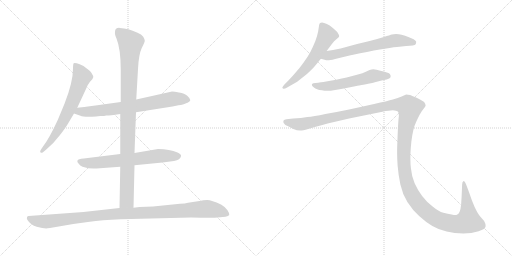
t = 0.00 s
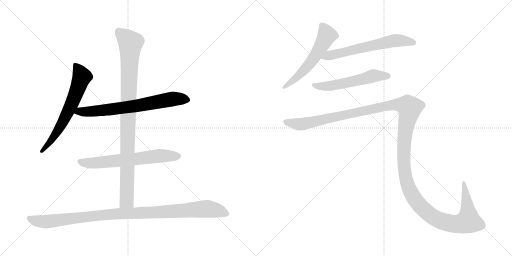
t = 1.65 s
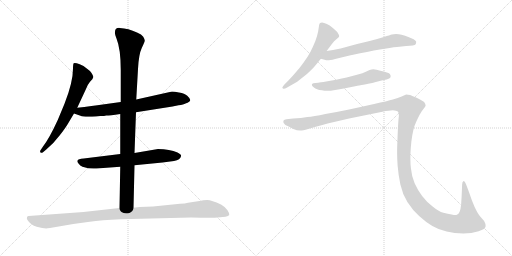
t = 3.30 s
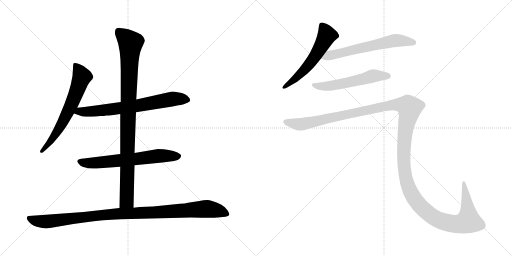
t = 4.95 s
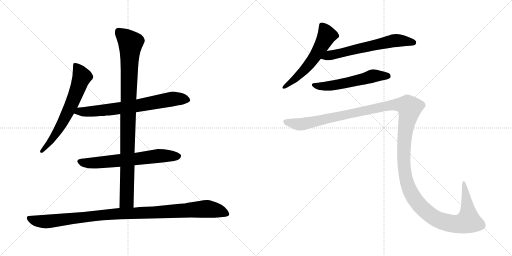
t = 6.60 s
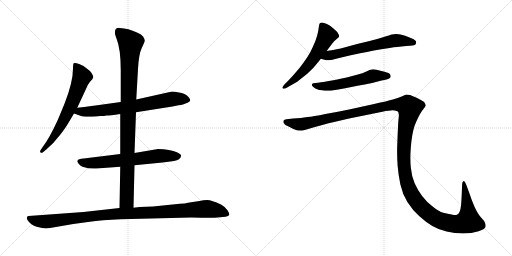
t = 8.25 s

The animated SVG that drew these frames (rendered in a browser with its animation timeline set to each time). Animation: 9 CSS @keyframes rules; one cycle of 8.25 s.

<svg version="1.1" viewBox="0 0 2048 1024" xmlns="http://www.w3.org/2000/svg">
  <g stroke="lightgray" stroke-dasharray="1,1" stroke-width="1" transform="scale(4, 4)">
    <line x1="0" y1="0" x2="256" y2="256"></line>
    <line x1="256" y1="0" x2="0" y2="256"></line>
    <line x1="128" y1="0" x2="128" y2="256"></line>
    <line x1="0" y1="128" x2="256" y2="128"></line>
    <line x1="256" y1="0" x2="512" y2="256"></line>
    <line x1="512" y1="0" x2="256" y2="256"></line>
    <line x1="384" y1="0" x2="384" y2="256"></line>
    <line x1="256" y1="128" x2="512" y2="128"></line>
  </g>
<g transform="scale(1, -1) translate(0, -850)">
   <style type="text/css">
    @keyframes keyframes0 {
      from {
       stroke: black;
       stroke-dashoffset: 654;
       stroke-width: 128;
       }
       68% {
       animation-timing-function: step-end;
       stroke: black;
       stroke-dashoffset: 0;
       stroke-width: 128;
       }
       to {
       stroke: black;
       stroke-width: 1024;
       }
       }
       #make-me-a-hanzi-animation-0 {
         animation: keyframes0 0.782227s both;
         animation-delay: 0.000000s;
         animation-timing-function: linear;
       }
    @keyframes keyframes1 {
      from {
       stroke: black;
       stroke-dashoffset: 709;
       stroke-width: 128;
       }
       70% {
       animation-timing-function: step-end;
       stroke: black;
       stroke-dashoffset: 0;
       stroke-width: 128;
       }
       to {
       stroke: black;
       stroke-width: 1024;
       }
       }
       #make-me-a-hanzi-animation-1 {
         animation: keyframes1 0.826986s both;
         animation-delay: 0.782227s;
         animation-timing-function: linear;
       }
    @keyframes keyframes2 {
      from {
       stroke: black;
       stroke-dashoffset: 652;
       stroke-width: 128;
       }
       68% {
       animation-timing-function: step-end;
       stroke: black;
       stroke-dashoffset: 0;
       stroke-width: 128;
       }
       to {
       stroke: black;
       stroke-width: 1024;
       }
       }
       #make-me-a-hanzi-animation-2 {
         animation: keyframes2 0.780599s both;
         animation-delay: 1.609213s;
         animation-timing-function: linear;
       }
    @keyframes keyframes3 {
      from {
       stroke: black;
       stroke-dashoffset: 983;
       stroke-width: 128;
       }
       76% {
       animation-timing-function: step-end;
       stroke: black;
       stroke-dashoffset: 0;
       stroke-width: 128;
       }
       to {
       stroke: black;
       stroke-width: 1024;
       }
       }
       #make-me-a-hanzi-animation-3 {
         animation: keyframes3 1.049967s both;
         animation-delay: 2.389812s;
         animation-timing-function: linear;
       }
    @keyframes keyframes4 {
      from {
       stroke: black;
       stroke-dashoffset: 1057;
       stroke-width: 128;
       }
       77% {
       animation-timing-function: step-end;
       stroke: black;
       stroke-dashoffset: 0;
       stroke-width: 128;
       }
       to {
       stroke: black;
       stroke-width: 1024;
       }
       }
       #make-me-a-hanzi-animation-4 {
         animation: keyframes4 1.110189s both;
         animation-delay: 3.439779s;
         animation-timing-function: linear;
       }
    @keyframes keyframes5 {
      from {
       stroke: black;
       stroke-dashoffset: 577;
       stroke-width: 128;
       }
       65% {
       animation-timing-function: step-end;
       stroke: black;
       stroke-dashoffset: 0;
       stroke-width: 128;
       }
       to {
       stroke: black;
       stroke-width: 1024;
       }
       }
       #make-me-a-hanzi-animation-5 {
         animation: keyframes5 0.719564s both;
         animation-delay: 4.549968s;
         animation-timing-function: linear;
       }
    @keyframes keyframes6 {
      from {
       stroke: black;
       stroke-dashoffset: 630;
       stroke-width: 128;
       }
       67% {
       animation-timing-function: step-end;
       stroke: black;
       stroke-dashoffset: 0;
       stroke-width: 128;
       }
       to {
       stroke: black;
       stroke-width: 1024;
       }
       }
       #make-me-a-hanzi-animation-6 {
         animation: keyframes6 0.762695s both;
         animation-delay: 5.269532s;
         animation-timing-function: linear;
       }
    @keyframes keyframes7 {
      from {
       stroke: black;
       stroke-dashoffset: 562;
       stroke-width: 128;
       }
       65% {
       animation-timing-function: step-end;
       stroke: black;
       stroke-dashoffset: 0;
       stroke-width: 128;
       }
       to {
       stroke: black;
       stroke-width: 1024;
       }
       }
       #make-me-a-hanzi-animation-7 {
         animation: keyframes7 0.707357s both;
         animation-delay: 6.032227s;
         animation-timing-function: linear;
       }
    @keyframes keyframes8 {
      from {
       stroke: black;
       stroke-dashoffset: 1545;
       stroke-width: 128;
       }
       83% {
       animation-timing-function: step-end;
       stroke: black;
       stroke-dashoffset: 0;
       stroke-width: 128;
       }
       to {
       stroke: black;
       stroke-width: 1024;
       }
       }
       #make-me-a-hanzi-animation-8 {
         animation: keyframes8 1.507324s both;
         animation-delay: 6.739584s;
         animation-timing-function: linear;
       }
</style>
<path d="M 309.0 419.5 L 343.0 492.5 Q 349.0 510.5 360.0 523.5 Q 372.0 535.5 373.0 541.5 Q 374.0 546.5 366.0 558.5 Q 358.0 569.5 347.0 576.5 Q 340.0 585.5 319.0 593.5 Q 299.0 600.5 295.0 597.5 Q 292.0 594.5 292.0 576.5 Q 292.0 521.5 258.0 435.5 L 231.0 370.5 Q 197.0 296.5 172.0 264.5 L 164.0 252.5 Q 158.0 244.5 162.0 240.5 Q 166.0 236.5 172.0 241.5 L 185.0 252.5 Q 216.0 278.5 240.0 310.5 Q 264.0 341.5 274.0 359.5 L 296.0 396.5 L 309.0 419.5 Z" fill="lightgray"></path> 
<path d="M 544.0 401.5 L 690.0 424.5 L 714.0 429.5 Q 735.0 431.5 742.0 436.5 Q 761.0 443.5 761.0 450.5 Q 760.0 457.5 749.0 467.5 Q 739.0 476.5 716.0 480.5 Q 693.0 484.5 684.0 483.5 L 545.0 452.5 L 483.0 442.5 L 382.0 428.5 Q 372.0 426.5 309.0 419.5 C 279.0 416.5 268.0 406.5 296.0 396.5 L 322.0 387.5 Q 333.0 381.5 384.0 384.5 L 401.0 386.5 Q 419.0 386.5 425.0 388.5 Q 431.0 387.5 481.0 394.5 L 544.0 401.5 Z" fill="lightgray"></path> 
<path d="M 538.0 189.5 L 650.0 200.5 L 696.0 206.5 Q 722.0 211.5 724.0 225.5 Q 727.0 231.5 710.0 240.5 Q 679.0 254.5 632.0 254.5 L 538.0 238.5 L 481.0 234.5 L 335.0 216.5 Q 312.0 215.5 310.0 208.5 Q 307.0 203.5 314.0 196.5 Q 320.0 187.5 330.0 183.5 Q 360.0 173.5 386.0 176.5 L 481.0 183.5 L 538.0 189.5 Z" fill="lightgray"></path> 
<path d="M 534.0 19.5 L 538.0 189.5 L 538.0 238.5 L 544.0 401.5 L 545.0 452.5 L 552.0 574.5 Q 555.0 633.5 567.0 658.5 Q 580.0 683.5 579.0 688.5 Q 579.0 692.5 573.0 703.5 Q 567.0 713.5 548.0 720.5 Q 513.0 737.5 479.0 738.5 Q 460.0 739.5 460.0 722.5 Q 458.0 714.5 466.0 696.5 Q 483.0 654.5 483.0 570.5 L 483.0 442.5 L 481.0 394.5 L 481.0 234.5 L 481.0 183.5 L 478.0 18.5 C 477.0 -11.5 533.0 -10.5 534.0 19.5 Z" fill="lightgray"></path> 
<path d="M 200.0 -61.5 L 293.0 -45.5 L 359.0 -36.5 Q 404.0 -29.5 483.0 -26.5 L 764.0 -19.5 Q 855.0 -21.5 870.0 -19.5 L 902.0 -16.5 Q 914.0 -14.5 917.0 -9.5 Q 918.0 -2.5 910.0 9.5 Q 903.0 21.5 884.0 32.5 Q 846.0 50.5 829.0 50.5 Q 813.0 50.5 798.0 46.5 L 752.0 39.5 Q 741.0 36.5 720.0 35.5 L 612.0 24.5 L 558.0 22.5 L 534.0 19.5 L 478.0 18.5 L 334.0 2.5 L 114.0 -13.5 Q 110.0 -13.5 108.0 -18.5 Q 106.0 -24.5 110.0 -29.5 Q 123.0 -50.5 147.0 -56.5 Q 171.0 -63.5 185.0 -63.5 Q 189.0 -61.5 200.0 -61.5 Z" fill="lightgray"></path> 
<path d="M 1306.5 646.0 L 1327.5 674.0 Q 1336.5 687.0 1345.5 693.0 Q 1354.5 700.0 1355.5 702.0 Q 1356.5 704.0 1356.5 706.0 Q 1356.5 710.0 1353.5 714.0 Q 1350.5 722.0 1341.5 729.0 Q 1333.5 737.0 1326.5 742.0 Q 1320.5 748.0 1307.5 754.0 Q 1294.5 760.0 1288.5 760.0 Q 1282.5 760.0 1280.5 758.0 Q 1277.5 756.0 1276.5 750.0 L 1272.5 724.0 Q 1269.5 708.0 1261.5 686.0 Q 1252.5 664.0 1241.5 642.0 Q 1229.5 620.0 1214.5 600.0 Q 1200.5 580.0 1182.5 560.0 Q 1164.5 539.0 1154.5 529.0 L 1138.5 513.0 Q 1129.5 503.0 1129.5 500.0 L 1129.5 499.0 Q 1130.5 496.0 1134.5 495.0 L 1135.5 495.0 Q 1139.5 495.0 1148.5 500.0 L 1176.5 516.0 Q 1185.5 520.0 1207.5 538.0 Q 1229.5 554.0 1240.5 566.0 Q 1252.5 577.0 1260.5 587.0 L 1283.5 615.0 L 1306.5 646.0 Z" fill="lightgray"></path> 
<path d="M 1283.5 615.0 L 1301.5 610.0 Q 1304.5 609.0 1309.5 609.0 Q 1315.5 609.0 1322.5 610.0 Q 1328.5 611.0 1340.5 614.0 Q 1352.5 618.0 1398.5 628.0 L 1440.5 637.0 Q 1467.5 642.0 1495.5 648.0 Q 1523.5 653.0 1558.5 658.0 Q 1593.5 664.0 1606.5 664.0 L 1624.5 666.0 Q 1658.5 667.0 1662.5 673.0 Q 1664.5 678.0 1664.5 681.0 L 1664.5 684.0 Q 1662.5 688.0 1654.5 693.0 Q 1646.5 697.0 1633.5 702.0 Q 1620.5 708.0 1606.5 711.0 Q 1594.5 714.0 1584.5 714.0 Q 1574.5 714.0 1567.5 712.0 Q 1560.5 710.0 1535.5 702.0 Q 1510.5 694.0 1478.5 686.0 L 1428.5 674.0 L 1362.5 656.0 Q 1346.5 653.0 1332.5 650.0 Q 1318.5 648.0 1306.5 646.0 C 1276.5 641.0 1254.5 623.0 1283.5 615.0 Z" fill="lightgray"></path> 
<path d="M 1546.5 532.0 Q 1559.5 536.0 1561.5 540.0 Q 1562.5 543.0 1562.5 545.0 Q 1562.5 549.0 1560.5 552.0 Q 1558.5 558.0 1538.5 563.0 Q 1520.5 568.0 1506.5 571.0 Q 1499.5 573.0 1493.5 573.0 Q 1489.5 573.0 1486.5 572.0 Q 1480.5 572.0 1465.5 564.0 Q 1450.5 557.0 1431.5 552.0 L 1386.5 540.0 Q 1359.5 534.0 1344.5 531.0 L 1304.5 524.0 Q 1280.5 520.0 1272.5 519.0 L 1261.5 518.0 Q 1251.5 517.0 1249.5 515.0 Q 1247.5 514.0 1247.5 511.0 L 1247.5 510.0 Q 1247.5 506.0 1254.5 501.0 Q 1261.5 496.0 1268.5 493.0 Q 1275.5 490.0 1287.5 489.0 Q 1298.5 487.0 1308.5 487.0 L 1313.5 487.0 Q 1322.5 487.0 1334.5 489.0 Q 1350.5 491.0 1375.5 496.0 L 1425.5 506.0 Q 1430.5 507.0 1459.5 512.0 Q 1488.5 518.0 1499.5 521.0 L 1526.5 528.0 L 1546.5 532.0 Z" fill="lightgray"></path> 
<path d="M 1145.5 373.0 Q 1136.5 372.0 1134.5 368.0 Q 1133.5 367.0 1133.5 364.0 Q 1133.5 362.0 1134.5 358.0 Q 1138.5 350.0 1154.5 344.0 L 1173.5 334.0 Q 1187.5 328.0 1200.5 328.0 L 1206.5 328.0 Q 1213.5 328.0 1222.5 331.0 L 1259.5 342.0 Q 1286.5 350.0 1310.5 356.0 L 1396.5 376.0 L 1529.5 403.0 Q 1556.5 409.0 1571.5 409.0 Q 1585.5 408.0 1591.5 404.0 Q 1595.5 400.0 1595.5 388.0 Q 1595.5 384.0 1594.5 378.0 Q 1592.5 358.0 1590.5 309.0 Q 1588.5 259.0 1588.5 252.0 L 1588.5 237.0 Q 1588.5 215.0 1590.5 187.0 Q 1593.5 150.0 1601.5 112.0 Q 1609.5 75.0 1629.5 42.0 Q 1650.5 9.0 1676.5 -14.0 Q 1702.5 -38.0 1729.5 -54.0 Q 1756.5 -70.0 1786.5 -76.0 Q 1817.5 -83.0 1853.5 -84.0 Q 1886.5 -84.0 1914.5 -75.0 Q 1942.5 -66.0 1942.5 -55.0 Q 1942.5 -44.0 1936.5 -34.0 L 1922.5 -18.0 Q 1911.5 -6.0 1898.5 22.0 Q 1886.5 49.0 1876.5 80.0 L 1864.5 112.0 Q 1859.5 126.0 1855.5 126.0 L 1854.5 126.0 Q 1848.5 124.0 1848.5 112.0 L 1846.5 64.0 L 1844.5 32.0 Q 1842.5 12.0 1838.5 3.0 Q 1834.5 -6.0 1827.5 -9.0 Q 1825.5 -10.0 1821.5 -10.0 Q 1816.5 -10.0 1806.5 -8.0 Q 1791.5 -6.0 1773.5 -1.0 Q 1754.5 4.0 1730.5 24.0 Q 1706.5 42.0 1688.5 66.0 Q 1670.5 90.0 1658.5 117.0 Q 1646.5 145.0 1643.5 178.0 Q 1641.5 194.0 1641.5 215.0 L 1641.5 229.0 Q 1642.5 258.0 1645.5 284.0 Q 1648.5 310.0 1653.5 330.0 Q 1658.5 350.0 1664.5 362.0 Q 1670.5 376.0 1678.5 391.0 Q 1686.5 406.0 1694.5 415.0 Q 1702.5 424.0 1702.5 428.0 Q 1702.5 434.0 1696.5 442.0 Q 1688.5 448.0 1668.5 458.0 Q 1648.5 467.0 1640.5 470.0 Q 1631.5 472.0 1624.5 472.0 Q 1620.5 470.0 1606.5 464.0 Q 1592.5 458.0 1571.5 452.0 Q 1550.5 446.0 1496.5 434.0 L 1396.5 412.0 Q 1348.5 402.0 1301.5 394.0 Q 1253.5 384.0 1229.5 382.0 Q 1205.5 378.0 1172.5 376.0 L 1145.5 373.0 Z" fill="lightgray"></path> 
      <clipPath id="make-me-a-hanzi-clip-0">
      <path d="M 309.0 419.5 L 343.0 492.5 Q 349.0 510.5 360.0 523.5 Q 372.0 535.5 373.0 541.5 Q 374.0 546.5 366.0 558.5 Q 358.0 569.5 347.0 576.5 Q 340.0 585.5 319.0 593.5 Q 299.0 600.5 295.0 597.5 Q 292.0 594.5 292.0 576.5 Q 292.0 521.5 258.0 435.5 L 231.0 370.5 Q 197.0 296.5 172.0 264.5 L 164.0 252.5 Q 158.0 244.5 162.0 240.5 Q 166.0 236.5 172.0 241.5 L 185.0 252.5 Q 216.0 278.5 240.0 310.5 Q 264.0 341.5 274.0 359.5 L 296.0 396.5 L 309.0 419.5 Z" fill="lightgray"></path>
      </clipPath>
      <path clip-path="url(#make-me-a-hanzi-clip-0)" d="M 299.0 592.5 L 321.0 560.5 L 327.0 540.5 L 303.0 474.5 L 241.0 342.5 L 196.0 276.5 L 167.0 245.5 " fill="none" id="make-me-a-hanzi-animation-0" stroke-dasharray="526 1052" stroke-linecap="round"></path>

      <clipPath id="make-me-a-hanzi-clip-1">
      <path d="M 544.0 401.5 L 690.0 424.5 L 714.0 429.5 Q 735.0 431.5 742.0 436.5 Q 761.0 443.5 761.0 450.5 Q 760.0 457.5 749.0 467.5 Q 739.0 476.5 716.0 480.5 Q 693.0 484.5 684.0 483.5 L 545.0 452.5 L 483.0 442.5 L 382.0 428.5 Q 372.0 426.5 309.0 419.5 C 279.0 416.5 268.0 406.5 296.0 396.5 L 322.0 387.5 Q 333.0 381.5 384.0 384.5 L 401.0 386.5 Q 419.0 386.5 425.0 388.5 Q 431.0 387.5 481.0 394.5 L 544.0 401.5 Z" fill="lightgray"></path>
      </clipPath>
      <path clip-path="url(#make-me-a-hanzi-clip-1)" d="M 304.0 399.5 L 320.0 405.5 L 372.0 403.5 L 547.0 426.5 L 688.0 454.5 L 752.0 451.5 " fill="none" id="make-me-a-hanzi-animation-1" stroke-dasharray="581 1162" stroke-linecap="round"></path>

      <clipPath id="make-me-a-hanzi-clip-2">
      <path d="M 538.0 189.5 L 650.0 200.5 L 696.0 206.5 Q 722.0 211.5 724.0 225.5 Q 727.0 231.5 710.0 240.5 Q 679.0 254.5 632.0 254.5 L 538.0 238.5 L 481.0 234.5 L 335.0 216.5 Q 312.0 215.5 310.0 208.5 Q 307.0 203.5 314.0 196.5 Q 320.0 187.5 330.0 183.5 Q 360.0 173.5 386.0 176.5 L 481.0 183.5 L 538.0 189.5 Z" fill="lightgray"></path>
      </clipPath>
      <path clip-path="url(#make-me-a-hanzi-clip-2)" d="M 319.0 204.5 L 367.0 197.5 L 640.0 227.5 L 713.0 225.5 " fill="none" id="make-me-a-hanzi-animation-2" stroke-dasharray="524 1048" stroke-linecap="round"></path>

      <clipPath id="make-me-a-hanzi-clip-3">
      <path d="M 534.0 19.5 L 538.0 189.5 L 538.0 238.5 L 544.0 401.5 L 545.0 452.5 L 552.0 574.5 Q 555.0 633.5 567.0 658.5 Q 580.0 683.5 579.0 688.5 Q 579.0 692.5 573.0 703.5 Q 567.0 713.5 548.0 720.5 Q 513.0 737.5 479.0 738.5 Q 460.0 739.5 460.0 722.5 Q 458.0 714.5 466.0 696.5 Q 483.0 654.5 483.0 570.5 L 483.0 442.5 L 481.0 394.5 L 481.0 234.5 L 481.0 183.5 L 478.0 18.5 C 477.0 -11.5 533.0 -10.5 534.0 19.5 Z" fill="lightgray"></path>
      </clipPath>
      <path clip-path="url(#make-me-a-hanzi-clip-3)" d="M 475.0 723.5 L 522.0 678.5 L 507.0 47.5 L 485.0 25.5 " fill="none" id="make-me-a-hanzi-animation-3" stroke-dasharray="855 1710" stroke-linecap="round"></path>

      <clipPath id="make-me-a-hanzi-clip-4">
      <path d="M 200.0 -61.5 L 293.0 -45.5 L 359.0 -36.5 Q 404.0 -29.5 483.0 -26.5 L 764.0 -19.5 Q 855.0 -21.5 870.0 -19.5 L 902.0 -16.5 Q 914.0 -14.5 917.0 -9.5 Q 918.0 -2.5 910.0 9.5 Q 903.0 21.5 884.0 32.5 Q 846.0 50.5 829.0 50.5 Q 813.0 50.5 798.0 46.5 L 752.0 39.5 Q 741.0 36.5 720.0 35.5 L 612.0 24.5 L 558.0 22.5 L 534.0 19.5 L 478.0 18.5 L 334.0 2.5 L 114.0 -13.5 Q 110.0 -13.5 108.0 -18.5 Q 106.0 -24.5 110.0 -29.5 Q 123.0 -50.5 147.0 -56.5 Q 171.0 -63.5 185.0 -63.5 Q 189.0 -61.5 200.0 -61.5 Z" fill="lightgray"></path>
      </clipPath>
      <path clip-path="url(#make-me-a-hanzi-clip-4)" d="M 117.0 -22.5 L 137.0 -31.5 L 182.0 -36.5 L 430.0 -7.5 L 823.0 15.5 L 873.0 7.5 L 910.0 -6.5 " fill="none" id="make-me-a-hanzi-animation-4" stroke-dasharray="929 1858" stroke-linecap="round"></path>

      <clipPath id="make-me-a-hanzi-clip-5">
      <path d="M 1306.5 646.0 L 1327.5 674.0 Q 1336.5 687.0 1345.5 693.0 Q 1354.5 700.0 1355.5 702.0 Q 1356.5 704.0 1356.5 706.0 Q 1356.5 710.0 1353.5 714.0 Q 1350.5 722.0 1341.5 729.0 Q 1333.5 737.0 1326.5 742.0 Q 1320.5 748.0 1307.5 754.0 Q 1294.5 760.0 1288.5 760.0 Q 1282.5 760.0 1280.5 758.0 Q 1277.5 756.0 1276.5 750.0 L 1272.5 724.0 Q 1269.5 708.0 1261.5 686.0 Q 1252.5 664.0 1241.5 642.0 Q 1229.5 620.0 1214.5 600.0 Q 1200.5 580.0 1182.5 560.0 Q 1164.5 539.0 1154.5 529.0 L 1138.5 513.0 Q 1129.5 503.0 1129.5 500.0 L 1129.5 499.0 Q 1130.5 496.0 1134.5 495.0 L 1135.5 495.0 Q 1139.5 495.0 1148.5 500.0 L 1176.5 516.0 Q 1185.5 520.0 1207.5 538.0 Q 1229.5 554.0 1240.5 566.0 Q 1252.5 577.0 1260.5 587.0 L 1283.5 615.0 L 1306.5 646.0 Z" fill="lightgray"></path>
      </clipPath>
      <path clip-path="url(#make-me-a-hanzi-clip-5)" d="M 1286.5 750.0 L 1307.5 709.0 L 1273.5 646.0 L 1204.5 556.0 L 1134.5 500.0 " fill="none" id="make-me-a-hanzi-animation-5" stroke-dasharray="449 898" stroke-linecap="round"></path>

      <clipPath id="make-me-a-hanzi-clip-6">
      <path d="M 1283.5 615.0 L 1301.5 610.0 Q 1304.5 609.0 1309.5 609.0 Q 1315.5 609.0 1322.5 610.0 Q 1328.5 611.0 1340.5 614.0 Q 1352.5 618.0 1398.5 628.0 L 1440.5 637.0 Q 1467.5 642.0 1495.5 648.0 Q 1523.5 653.0 1558.5 658.0 Q 1593.5 664.0 1606.5 664.0 L 1624.5 666.0 Q 1658.5 667.0 1662.5 673.0 Q 1664.5 678.0 1664.5 681.0 L 1664.5 684.0 Q 1662.5 688.0 1654.5 693.0 Q 1646.5 697.0 1633.5 702.0 Q 1620.5 708.0 1606.5 711.0 Q 1594.5 714.0 1584.5 714.0 Q 1574.5 714.0 1567.5 712.0 Q 1560.5 710.0 1535.5 702.0 Q 1510.5 694.0 1478.5 686.0 L 1428.5 674.0 L 1362.5 656.0 Q 1346.5 653.0 1332.5 650.0 Q 1318.5 648.0 1306.5 646.0 C 1276.5 641.0 1254.5 623.0 1283.5 615.0 Z" fill="lightgray"></path>
      </clipPath>
      <path clip-path="url(#make-me-a-hanzi-clip-6)" d="M 1289.5 619.0 L 1581.5 688.0 L 1654.5 679.0 " fill="none" id="make-me-a-hanzi-animation-6" stroke-dasharray="502 1004" stroke-linecap="round"></path>

      <clipPath id="make-me-a-hanzi-clip-7">
      <path d="M 1546.5 532.0 Q 1559.5 536.0 1561.5 540.0 Q 1562.5 543.0 1562.5 545.0 Q 1562.5 549.0 1560.5 552.0 Q 1558.5 558.0 1538.5 563.0 Q 1520.5 568.0 1506.5 571.0 Q 1499.5 573.0 1493.5 573.0 Q 1489.5 573.0 1486.5 572.0 Q 1480.5 572.0 1465.5 564.0 Q 1450.5 557.0 1431.5 552.0 L 1386.5 540.0 Q 1359.5 534.0 1344.5 531.0 L 1304.5 524.0 Q 1280.5 520.0 1272.5 519.0 L 1261.5 518.0 Q 1251.5 517.0 1249.5 515.0 Q 1247.5 514.0 1247.5 511.0 L 1247.5 510.0 Q 1247.5 506.0 1254.5 501.0 Q 1261.5 496.0 1268.5 493.0 Q 1275.5 490.0 1287.5 489.0 Q 1298.5 487.0 1308.5 487.0 L 1313.5 487.0 Q 1322.5 487.0 1334.5 489.0 Q 1350.5 491.0 1375.5 496.0 L 1425.5 506.0 Q 1430.5 507.0 1459.5 512.0 Q 1488.5 518.0 1499.5 521.0 L 1526.5 528.0 L 1546.5 532.0 Z" fill="lightgray"></path>
      </clipPath>
      <path clip-path="url(#make-me-a-hanzi-clip-7)" d="M 1253.5 511.0 L 1276.5 505.0 L 1317.5 506.0 L 1493.5 547.0 L 1553.5 544.0 " fill="none" id="make-me-a-hanzi-animation-7" stroke-dasharray="434 868" stroke-linecap="round"></path>

      <clipPath id="make-me-a-hanzi-clip-8">
      <path d="M 1145.5 373.0 Q 1136.5 372.0 1134.5 368.0 Q 1133.5 367.0 1133.5 364.0 Q 1133.5 362.0 1134.5 358.0 Q 1138.5 350.0 1154.5 344.0 L 1173.5 334.0 Q 1187.5 328.0 1200.5 328.0 L 1206.5 328.0 Q 1213.5 328.0 1222.5 331.0 L 1259.5 342.0 Q 1286.5 350.0 1310.5 356.0 L 1396.5 376.0 L 1529.5 403.0 Q 1556.5 409.0 1571.5 409.0 Q 1585.5 408.0 1591.5 404.0 Q 1595.5 400.0 1595.5 388.0 Q 1595.5 384.0 1594.5 378.0 Q 1592.5 358.0 1590.5 309.0 Q 1588.5 259.0 1588.5 252.0 L 1588.5 237.0 Q 1588.5 215.0 1590.5 187.0 Q 1593.5 150.0 1601.5 112.0 Q 1609.5 75.0 1629.5 42.0 Q 1650.5 9.0 1676.5 -14.0 Q 1702.5 -38.0 1729.5 -54.0 Q 1756.5 -70.0 1786.5 -76.0 Q 1817.5 -83.0 1853.5 -84.0 Q 1886.5 -84.0 1914.5 -75.0 Q 1942.5 -66.0 1942.5 -55.0 Q 1942.5 -44.0 1936.5 -34.0 L 1922.5 -18.0 Q 1911.5 -6.0 1898.5 22.0 Q 1886.5 49.0 1876.5 80.0 L 1864.5 112.0 Q 1859.5 126.0 1855.5 126.0 L 1854.5 126.0 Q 1848.5 124.0 1848.5 112.0 L 1846.5 64.0 L 1844.5 32.0 Q 1842.5 12.0 1838.5 3.0 Q 1834.5 -6.0 1827.5 -9.0 Q 1825.5 -10.0 1821.5 -10.0 Q 1816.5 -10.0 1806.5 -8.0 Q 1791.5 -6.0 1773.5 -1.0 Q 1754.5 4.0 1730.5 24.0 Q 1706.5 42.0 1688.5 66.0 Q 1670.5 90.0 1658.5 117.0 Q 1646.5 145.0 1643.5 178.0 Q 1641.5 194.0 1641.5 215.0 L 1641.5 229.0 Q 1642.5 258.0 1645.5 284.0 Q 1648.5 310.0 1653.5 330.0 Q 1658.5 350.0 1664.5 362.0 Q 1670.5 376.0 1678.5 391.0 Q 1686.5 406.0 1694.5 415.0 Q 1702.5 424.0 1702.5 428.0 Q 1702.5 434.0 1696.5 442.0 Q 1688.5 448.0 1668.5 458.0 Q 1648.5 467.0 1640.5 470.0 Q 1631.5 472.0 1624.5 472.0 Q 1620.5 470.0 1606.5 464.0 Q 1592.5 458.0 1571.5 452.0 Q 1550.5 446.0 1496.5 434.0 L 1396.5 412.0 Q 1348.5 402.0 1301.5 394.0 Q 1253.5 384.0 1229.5 382.0 Q 1205.5 378.0 1172.5 376.0 L 1145.5 373.0 Z" fill="lightgray"></path>
      </clipPath>
      <path clip-path="url(#make-me-a-hanzi-clip-8)" d="M 1143.5 364.0 L 1207.5 353.0 L 1572.5 431.0 L 1630.5 426.0 L 1638.5 419.0 L 1619.5 317.0 L 1617.5 181.0 L 1630.5 111.0 L 1659.5 53.0 L 1704.5 4.0 L 1751.5 -29.0 L 1811.5 -45.0 L 1860.5 -40.0 L 1873.5 -34.0 L 1873.5 -24.0 L 1855.5 121.0 " fill="none" id="make-me-a-hanzi-animation-8" stroke-dasharray="1417 2834" stroke-linecap="round"></path>

</g>
</svg>
